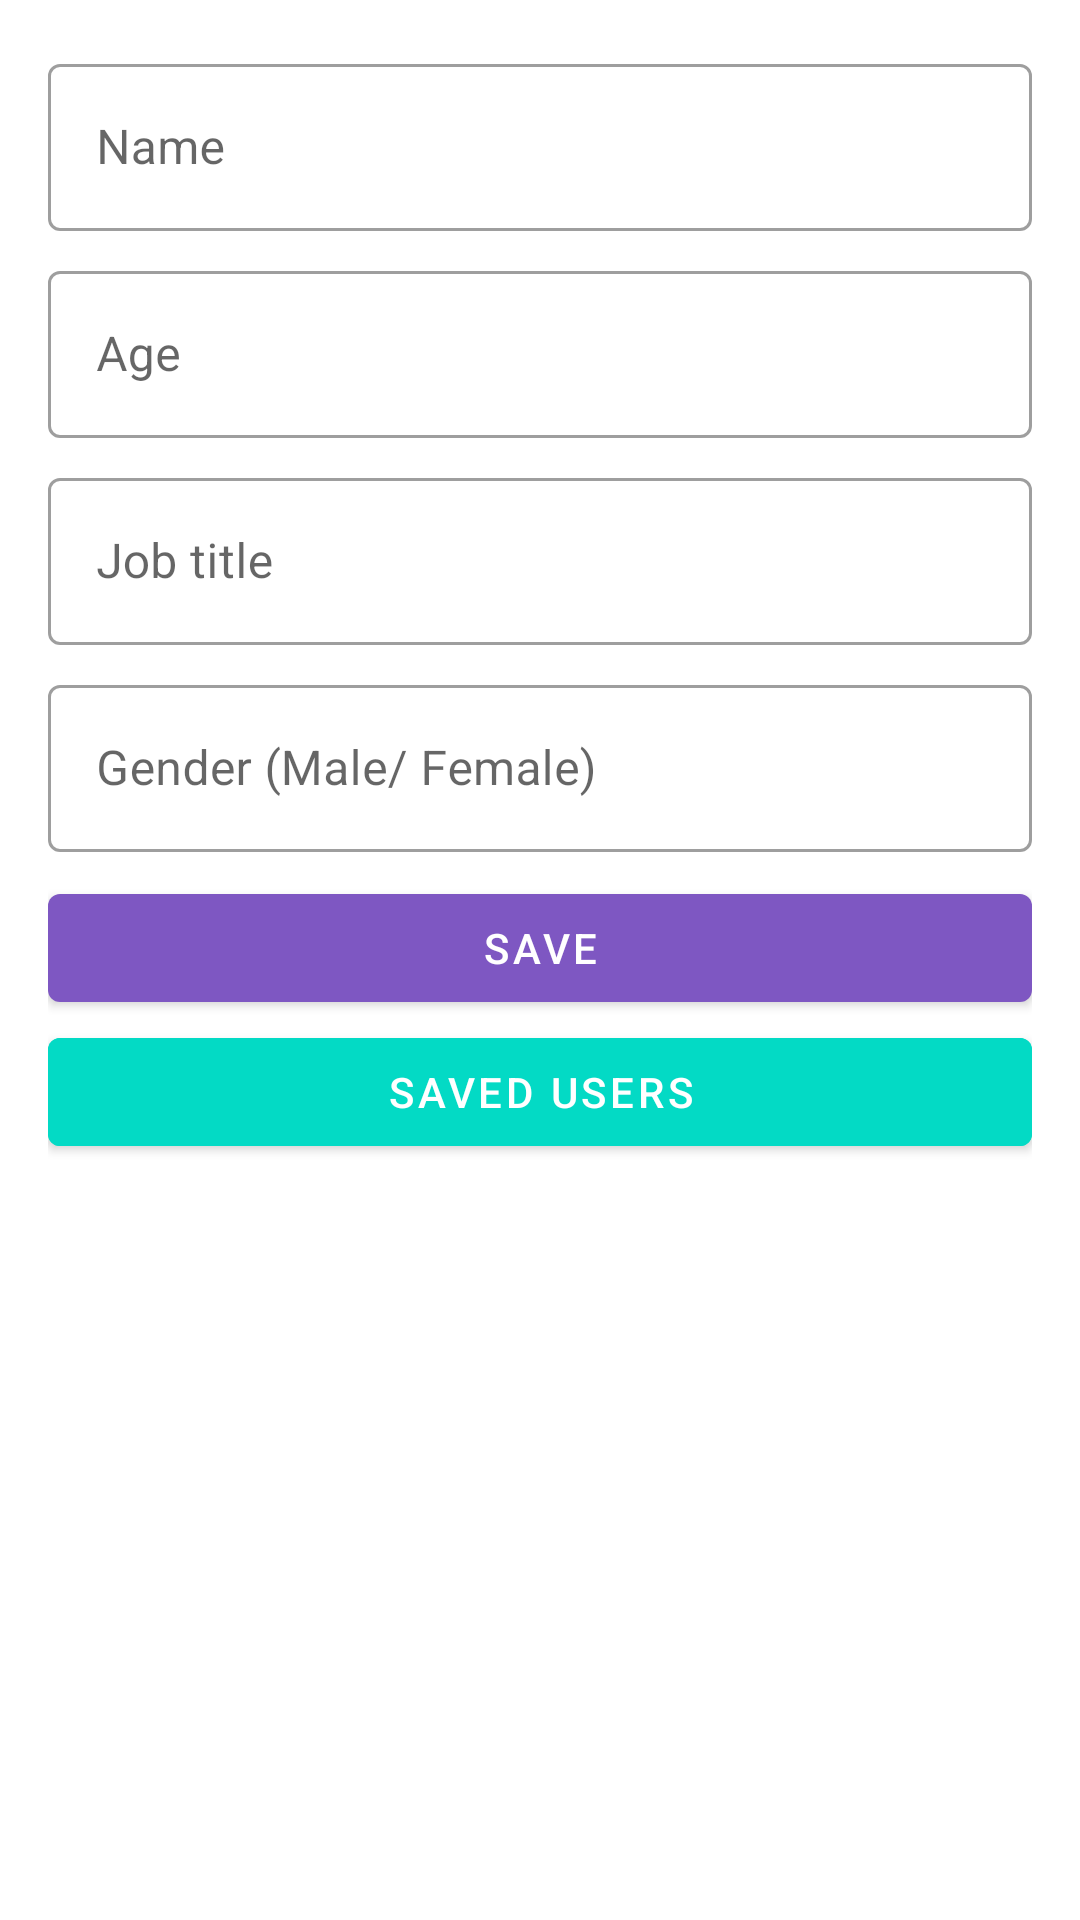

Reconstruct the res/layout file that produces this screen, plus the resources it refers to.
<!-- AndroidManifest.xml: application theme AppTheme -->
<!-- res/layout/activity_first.xml -->
<?xml version="1.0" encoding="utf-8"?>
<androidx.constraintlayout.widget.ConstraintLayout xmlns:android="http://schemas.android.com/apk/res/android"
    xmlns:app="http://schemas.android.com/apk/res-auto"
    xmlns:tools="http://schemas.android.com/tools"
    android:layout_width="match_parent"
    android:layout_height="match_parent"
    android:padding="16dp"
    tools:context=".ui.first.FirstActivity">


    <com.google.android.material.textfield.TextInputLayout
        android:id="@+id/name"
        style="@style/Widget.MaterialComponents.TextInputLayout.OutlinedBox"
        android:layout_width="match_parent"
        android:layout_height="wrap_content"
        android:hint="@string/name"
        app:layout_constraintTop_toTopOf="parent">

        <com.google.android.material.textfield.TextInputEditText
            android:id="@+id/inputName"
            android:layout_width="match_parent"
            android:layout_height="wrap_content"
            android:inputType="textPersonName" />

    </com.google.android.material.textfield.TextInputLayout>


    <com.google.android.material.textfield.TextInputLayout
        android:id="@+id/age"
        style="@style/Widget.MaterialComponents.TextInputLayout.OutlinedBox"
        android:layout_width="match_parent"
        android:layout_height="wrap_content"
        android:layout_marginTop="8dp"
        android:hint="@string/age"
        app:layout_constraintTop_toBottomOf="@id/name">

        <com.google.android.material.textfield.TextInputEditText
            android:id="@+id/inputAge"
            android:layout_width="match_parent"
            android:layout_height="wrap_content"
            android:inputType="number"
            android:maxLength="2" />
    </com.google.android.material.textfield.TextInputLayout>


    <com.google.android.material.textfield.TextInputLayout
        android:id="@+id/jobTitle"
        style="@style/Widget.MaterialComponents.TextInputLayout.OutlinedBox"
        android:layout_width="match_parent"
        android:layout_height="wrap_content"
        android:layout_marginTop="8dp"
        android:hint="@string/job_title"
        app:layout_constraintTop_toBottomOf="@id/age">

        <com.google.android.material.textfield.TextInputEditText
            android:id="@+id/inputJobTitle"
            android:layout_width="match_parent"
            android:layout_height="wrap_content"
            android:inputType="text" />
    </com.google.android.material.textfield.TextInputLayout>


    <com.google.android.material.textfield.TextInputLayout
        android:id="@+id/gender"
        style="@style/Widget.MaterialComponents.TextInputLayout.OutlinedBox"
        android:layout_width="match_parent"
        android:layout_height="wrap_content"
        android:layout_marginTop="8dp"
        android:hint="@string/gender_male_female"
        app:layout_constraintTop_toBottomOf="@id/jobTitle">

        <com.google.android.material.textfield.TextInputEditText
            android:id="@+id/inputGender"
            android:layout_width="match_parent"
            android:layout_height="wrap_content"
            android:inputType="text" />
    </com.google.android.material.textfield.TextInputLayout>


    <com.google.android.material.button.MaterialButton
        android:id="@+id/btnAdd"
        android:layout_width="match_parent"
        android:layout_height="wrap_content"
        android:layout_marginTop="8dp"
        android:text="@string/save"
        app:icon="@drawable/ic_baseline_add_24"
        app:iconGravity="textStart"
        app:layout_constraintTop_toBottomOf="@id/gender" />

    <com.google.android.material.button.MaterialButton
        android:id="@+id/btnShowSaved"
        android:layout_width="match_parent"
        android:layout_height="wrap_content"
        android:backgroundTint="@color/colorAccent"
        android:text="@string/saved_users"
        app:icon="@drawable/ic_baseline_list_24"
        app:iconGravity="textStart"
        app:layout_constraintTop_toBottomOf="@id/btnAdd" />


</androidx.constraintlayout.widget.ConstraintLayout>
<!-- resources referenced by this layout -->
<resources>
  <color name="colorAccent">#03DAC5</color>
  <string name="age">Age</string>
  <string name="gender_male_female">Gender (Male/ Female)</string>
  <string name="job_title">Job title</string>
  <string name="name">Name</string>
  <string name="save">Save</string>
  <string name="saved_users">Saved Users</string>
  <style name="AppTheme" parent="Theme.MaterialComponents.Light.DarkActionBar">
          
          <item name="colorPrimary">@color/colorPrimary</item>
          <item name="colorPrimaryDark">@color/colorPrimaryDark</item>
          <item name="colorAccent">@color/colorAccent</item>
          <item name="android:windowContentTransitions">true</item>
  
      </style>
  <color name="colorPrimary">#7E57C2</color>
  <color name="colorPrimaryDark">#7E57C2</color>
</resources>
